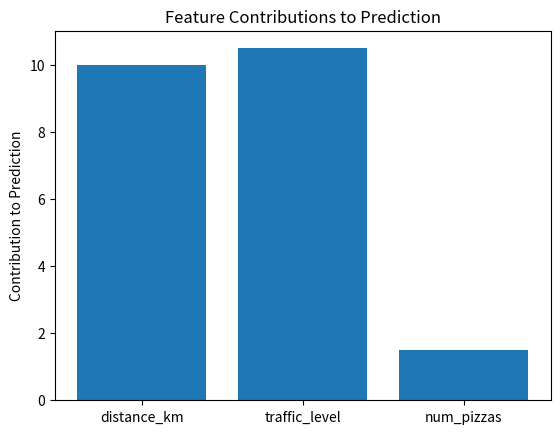

Python code for this plot:
distance = 5.0  # km
coefficient = 2.0  # minutes per km
intercept = 10.0  # base time in minutes

delivery_time = coefficient * distance + intercept

distance

delivery_time

distance = 5.0
traffic = 7.0  # heavy traffic
num_pizzas = 3

coef_distance = 2.0    # minutes per km
coef_traffic = 1.5     # minutes per traffic unit
coef_pizzas = 0.5      # minutes per pizza
intercept = 8.0        # base time

distance = 5.0
traffic = 7.0
num_pizzas = 3

contribution_distance = coef_distance * distance
contribution_traffic = coef_traffic * traffic
contribution_pizzas = coef_pizzas * num_pizzas

print(f"Distance contribution: {coef_distance} × {distance} = {contribution_distance} min")
print(f"Traffic contribution: {coef_traffic} × {traffic} = {contribution_traffic} min")
print(f"Pizza contribution: {coef_pizzas} × {num_pizzas} = {contribution_pizzas} min")
print(f"Base time (intercept): {intercept} min")

total_time = contribution_distance + contribution_traffic + contribution_pizzas + intercept

print(f"\nTotal predicted time: {total_time} minutes")

features = [distance, traffic, num_pizzas]
coefficients = [coef_distance, coef_traffic, coef_pizzas]  # corresponding coefficients
intercept = 8.0

feature_names = ["distance_km", "traffic_level", "num_pizzas"]

prediction = 0
for i in range(len(features)):
    contribution = features[i] * coefficients[i]
    prediction += contribution
    print(f"Feature {i}: {features[i]} × {coefficients[i]} = {contribution}")

prediction += intercept
print(f"Plus intercept: {intercept}")
print(f"Total prediction: {prediction}")

prediction = sum(f * c for f, c in zip(features, coefficients)) + intercept

print(f"Prediction: {prediction} minutes")

contributions = [f * c for f, c in zip(features, coefficients)]









import matplotlib.pyplot as plt

plt.bar(range(len(features)), contributions)
plt.xticks(range(len(features)), [f"{name}" for name in feature_names])
plt.ylabel("Contribution to Prediction")
plt.title("Feature Contributions to Prediction")
plt.show()

feature_names = ["size_sqm", "bedrooms", "bathrooms", "age_years", "garage"]
coefficients = [0.3, 20.0, 15.0, -2.0, 25.0]
intercept = 50.0  # base price in thousands

print("House Price Model:")
print("-" * 40)
for name, coef in zip(feature_names, coefficients):
    print(f"{name:15} : {coef:+8.1f}k€")
print(f"{'Base price':15} : {intercept:8.1f}k€")

house_features = [120, 3, 2, 10, 1]  # 120sqm, 3 bed, 2 bath, 10 years old, 1 garage

print("House characteristics:")
for name, value in zip(feature_names, house_features):
    print(f"{name:15} : {value}")

price = 0
print("\nPrice calculation:")
for name, feature, coef in zip(feature_names, house_features, coefficients):
    contribution = feature * coef
    price += contribution
    print(f"{name:15} : {feature:3} × {coef:+6.1f} = {contribution:+7.1f}k€")

price += intercept
print(f"{'Base price':15} :              = {intercept:+7.1f}k€")
print("-" * 45)
print(f"{'Total price':15} :              = {price:7.1f}k€")

car_features = ["age_years", "mileage_1000km", "engine_liters", "num_owners", "is_diesel"]
car_coefficients = [-2.5, -0.15, 8.0, -1.5, 3.0]  # in thousands of euros
car_intercept = 25.0  # base price in thousands

print("Car Price Model (coefficients in k€):")
for feature, coef in zip(car_features, car_coefficients):
    print(f"{feature:20} : {coef:+6.2f}")
print(f"{'Base price':20} : {car_intercept:6.2f}")



cars = [
    [5, 80, 1.6, 2, 0],  # Car A: 5 years, 80k km, 1.6L, 2 owners, petrol
    [1, 10, 3.0, 0, 1],  # Car B: 1 year, 10k km, 3.0L, 0 owners (new), diesel
    [8, 120, 1.4, 3, 0], # Car C: 8 years, 120k km, 1.4L, 3 owners, petrol
]

car_names = ["Car A", "Car B", "Car C"]





